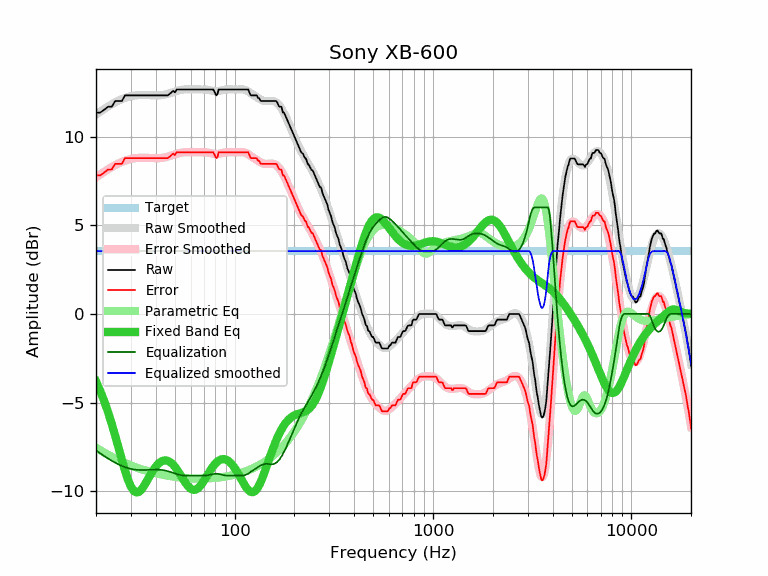

The file beside this chart, header and first rows:
frequency, raw, error, smoothed, error_smoothed, equalization, parametric_eq, equalized_raw, equalized_smoothed, target
20, 11.35, 7.81, 11.24, 7.70, -7.70, -3.81, 3.65, 3.54, 3.54
21, 11.35, 7.81, 11.40, 7.86, -7.86, -4.34, 3.49, 3.54, 3.54
22, 11.51, 7.97, 11.55, 8.01, -8.01, -4.91, 3.50, 3.54, 3.54
23, 11.68, 8.14, 11.69, 8.15, -8.15, -5.54, 3.53, 3.54, 3.54
24, 11.68, 8.14, 11.82, 8.28, -8.28, -6.19, 3.40, 3.54, 3.54
25, 12.00, 8.46, 11.93, 8.39, -8.39, -6.88, 3.61, 3.54, 3.54
26, 12.00, 8.46, 12.03, 8.49, -8.49, -7.56, 3.51, 3.54, 3.54
27, 12.00, 8.46, 12.11, 8.57, -8.57, -8.23, 3.43, 3.54, 3.54
28, 12.32, 8.78, 12.18, 8.64, -8.64, -8.84, 3.68, 3.54, 3.54
29, 12.32, 8.78, 12.23, 8.69, -8.69, -9.36, 3.63, 3.54, 3.54
30, 12.32, 8.78, 12.28, 8.74, -8.74, -9.74, 3.58, 3.54, 3.54
31, 12.32, 8.78, 12.31, 8.77, -8.77, -9.98, 3.55, 3.54, 3.54
32, 12.32, 8.78, 12.33, 8.79, -8.79, -10.07, 3.53, 3.54, 3.54
33, 12.32, 8.78, 12.34, 8.80, -8.80, -10.02, 3.52, 3.54, 3.54
34, 12.32, 8.78, 12.34, 8.80, -8.80, -9.88, 3.52, 3.54, 3.54
35, 12.32, 8.78, 12.34, 8.80, -8.80, -9.68, 3.52, 3.54, 3.54
36, 12.32, 8.78, 12.34, 8.80, -8.80, -9.45, 3.52, 3.54, 3.54
37, 12.32, 8.78, 12.33, 8.79, -8.79, -9.21, 3.53, 3.54, 3.54
38, 12.32, 8.78, 12.32, 8.78, -8.78, -8.99, 3.54, 3.54, 3.54
39, 12.32, 8.78, 12.32, 8.78, -8.78, -8.78, 3.54, 3.54, 3.54
40, 12.32, 8.78, 12.32, 8.78, -8.78, -8.61, 3.54, 3.54, 3.54
41, 12.32, 8.78, 12.32, 8.78, -8.78, -8.48, 3.54, 3.54, 3.54
42, 12.32, 8.78, 12.32, 8.79, -8.79, -8.37, 3.53, 3.54, 3.54
43, 12.32, 8.78, 12.34, 8.80, -8.80, -8.30, 3.52, 3.54, 3.54
44, 12.32, 8.78, 12.36, 8.82, -8.82, -8.27, 3.50, 3.54, 3.54
45, 12.32, 8.78, 12.38, 8.84, -8.84, -8.26, 3.48, 3.54, 3.54
46, 12.32, 8.78, 12.41, 8.87, -8.87, -8.29, 3.45, 3.54, 3.54
47, 12.40, 8.86, 12.44, 8.90, -8.90, -8.34, 3.50, 3.54, 3.54
48, 12.49, 8.95, 12.47, 8.93, -8.93, -8.41, 3.56, 3.54, 3.54
49, 12.58, 9.04, 12.50, 8.96, -8.96, -8.51, 3.62, 3.54, 3.54
50, 12.49, 8.95, 12.54, 9.00, -9.00, -8.62, 3.49, 3.54, 3.54
51, 12.65, 9.11, 12.57, 9.03, -9.03, -8.75, 3.62, 3.54, 3.54
52, 12.65, 9.11, 12.59, 9.05, -9.05, -8.89, 3.60, 3.54, 3.54
53, 12.65, 9.11, 12.62, 9.08, -9.08, -9.03, 3.57, 3.54, 3.54
54, 12.65, 9.11, 12.63, 9.09, -9.09, -9.18, 3.56, 3.54, 3.54
55, 12.65, 9.11, 12.65, 9.11, -9.11, -9.32, 3.54, 3.54, 3.54
56, 12.65, 9.11, 12.66, 9.12, -9.12, -9.46, 3.53, 3.54, 3.54
57, 12.65, 9.11, 12.66, 9.12, -9.12, -9.58, 3.53, 3.54, 3.54
58, 12.65, 9.11, 12.66, 9.12, -9.12, -9.69, 3.53, 3.54, 3.54
59, 12.65, 9.11, 12.66, 9.12, -9.12, -9.78, 3.53, 3.54, 3.54
60, 12.65, 9.11, 12.66, 9.12, -9.12, -9.85, 3.53, 3.54, 3.54
61, 12.65, 9.11, 12.66, 9.12, -9.12, -9.90, 3.53, 3.54, 3.54
62, 12.65, 9.11, 12.66, 9.12, -9.12, -9.92, 3.53, 3.54, 3.54
63, 12.65, 9.11, 12.65, 9.12, -9.12, -9.92, 3.53, 3.54, 3.54
64, 12.65, 9.11, 12.65, 9.11, -9.11, -9.89, 3.54, 3.54, 3.54
65, 12.65, 9.11, 12.65, 9.12, -9.12, -9.85, 3.53, 3.54, 3.54
66, 12.65, 9.11, 12.66, 9.12, -9.12, -9.78, 3.53, 3.54, 3.54
67, 12.65, 9.11, 12.66, 9.12, -9.12, -9.70, 3.53, 3.54, 3.54
68, 12.65, 9.11, 12.66, 9.12, -9.12, -9.61, 3.53, 3.54, 3.54
69, 12.65, 9.11, 12.66, 9.12, -9.12, -9.51, 3.53, 3.54, 3.54
70, 12.65, 9.11, 12.66, 9.12, -9.12, -9.40, 3.53, 3.54, 3.54
71, 12.65, 9.11, 12.65, 9.11, -9.11, -9.29, 3.54, 3.54, 3.54
72, 12.65, 9.11, 12.64, 9.11, -9.11, -9.18, 3.54, 3.54, 3.54
73, 12.65, 9.11, 12.63, 9.10, -9.10, -9.07, 3.55, 3.54, 3.54
74, 12.65, 9.11, 12.62, 9.08, -9.08, -8.96, 3.57, 3.54, 3.54
75, 12.65, 9.11, 12.61, 9.07, -9.07, -8.86, 3.58, 3.54, 3.54
76, 12.65, 9.11, 12.59, 9.06, -9.06, -8.76, 3.59, 3.54, 3.54
77, 12.65, 9.11, 12.58, 9.04, -9.04, -8.67, 3.61, 3.54, 3.54
78, 12.65, 9.11, 12.57, 9.03, -9.03, -8.58, 3.62, 3.54, 3.54
79, 12.54, 9.00, 12.56, 9.02, -9.02, -8.50, 3.52, 3.54, 3.54
... 553 more rows
